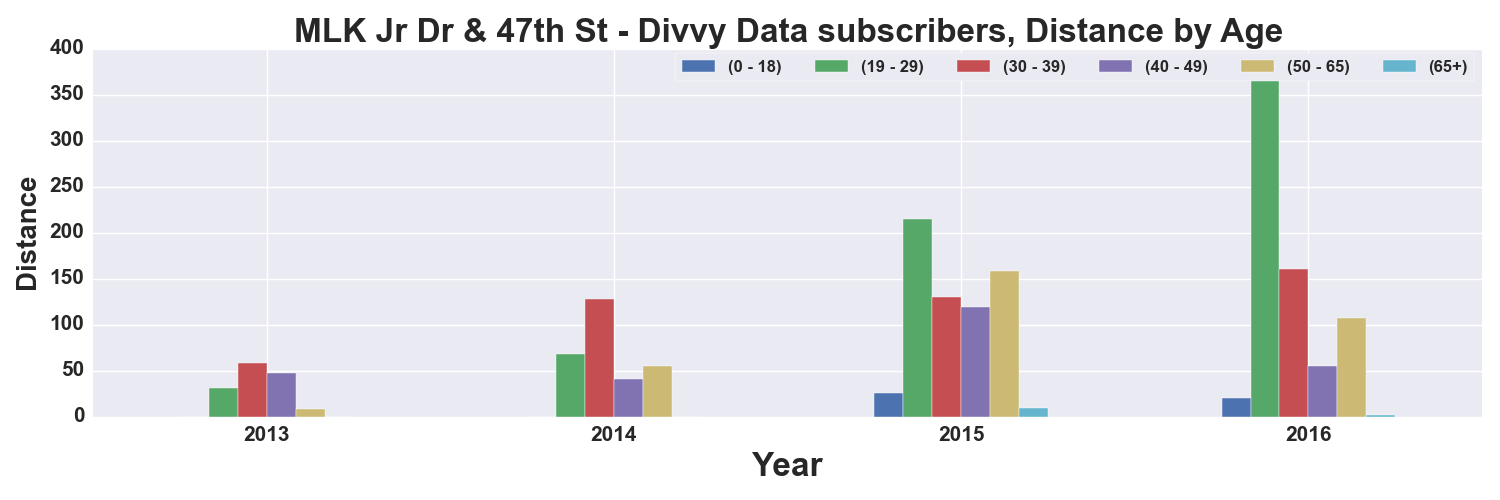

Values plotted in this chart, from the file beside it:
, START TIME YEAR, DISTANCE_Miles, DISTANCE_Miles, DISTANCE_Miles, DISTANCE_Miles, DISTANCE_Miles, DISTANCE_Miles
AGE_GROUP, , 0 - 18, 19 - 29, 30 - 39, 40 - 49, 50 - 65, 65+
0, 2013, , 31.41, 58.69, 47.67, 7.963, 
1, 2014, , 68.16, 128.1, 41.24, 55.38, 
2, 2015, 25.96, 214.9, 129.6, 118.7, 158.8, 9.285
3, 2016, 20.59, 370.7, 160.8, 55.01, 107.2, 1.561
